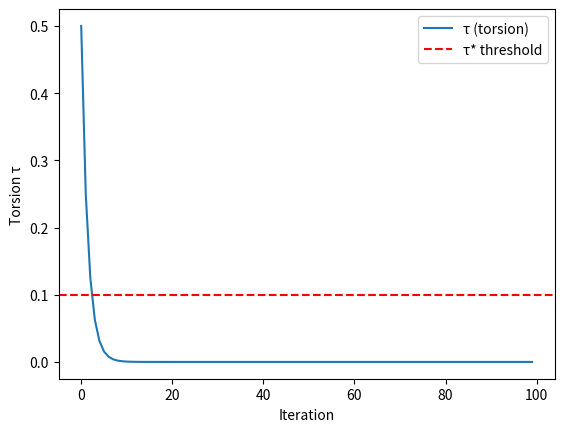

Write Python code to recreate this figure.
import sys
sys.path.append(r"C:\Users\ANN\AppData\Local\Packages\PythonSoftwareFoundation.Python.3.11_qbz5n2kfra8p0\LocalCache\local-packages\Python311\site-packages")

import numpy as np
import matplotlib.pyplot as plt

f = lambda x: 1 - 0.5 * x
tau = lambda x: abs(f(x) - x)

x_vals = [0]
tau_vals = []

for i in range(100):
    x = f(x_vals[-1])
    x_vals.append(x)
    tau_vals.append(tau(x))

plt.plot(tau_vals, label="τ (torsion)")
plt.axhline(y=0.1, color='r', linestyle='--', label="τ* threshold")
plt.xlabel("Iteration")
plt.ylabel("Torsion τ")
plt.legend()
plt.show()
